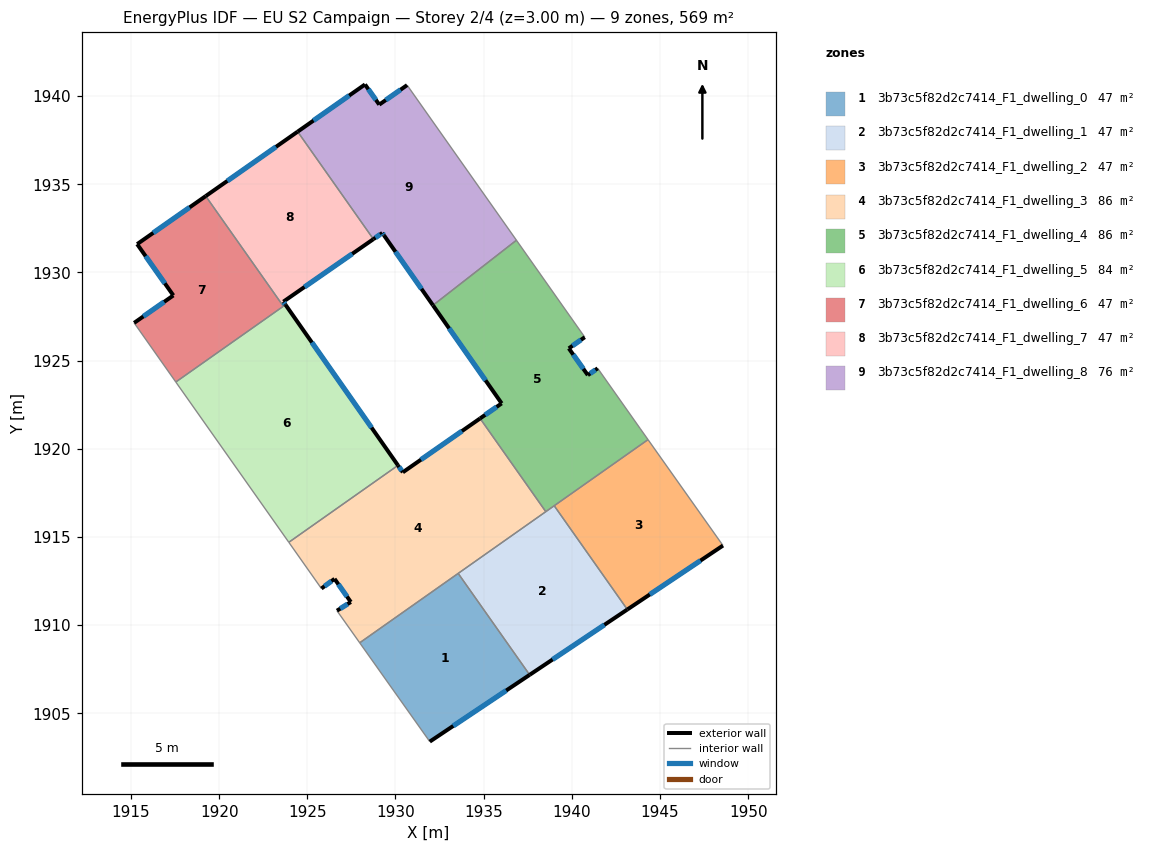
=== STOREY PLAN SPEC (per zone: floor XY polygon, exterior-wall plan segments, windows/doors) ===
zone 1: 3b73c5f82d2c7414_F1_dwelling_0  (47.4 m²)
  floor: (1933.56, 1912.93) (1937.61, 1907.18) (1931.95, 1903.40) (1927.97, 1909.00)
  exterior wall: (1931.95, 1903.40) – (1937.61, 1907.18)  [6.8 m]
    window: (1933.28, 1904.29) – (1936.28, 1906.29)  [5.7 m²]
  interior walls: 3
zone 2: 3b73c5f82d2c7414_F1_dwelling_1  (47.4 m²)
  floor: (1939.00, 1916.77) (1943.15, 1910.89) (1937.61, 1907.18) (1933.56, 1912.93)
  exterior wall: (1937.61, 1907.18) – (1943.15, 1910.89)  [6.7 m]
    window: (1938.91, 1908.05) – (1941.85, 1910.02)  [5.6 m²]
  interior walls: 4
zone 3: 3b73c5f82d2c7414_F1_dwelling_2  (47.4 m²)
  floor: (1944.32, 1920.52) (1948.57, 1914.51) (1943.15, 1910.89) (1939.00, 1916.77)
  exterior wall: (1943.15, 1910.89) – (1948.57, 1914.51)  [6.5 m]
    window: (1944.42, 1911.74) – (1947.30, 1913.66)  [5.5 m²]
  interior walls: 3
zone 4: 3b73c5f82d2c7414_F1_dwelling_3  (86.0 m²)
  floor: (1934.80, 1921.72) (1938.52, 1916.44) (1927.97, 1909.00) (1926.68, 1910.82) (1927.47, 1911.31) (1926.54, 1912.63) (1925.80, 1912.08) (1923.95, 1914.70) (1930.14, 1919.06) (1930.42, 1918.67)
  exterior wall: (1927.47, 1911.31) – (1926.68, 1910.82)  [0.9 m]
    window: (1927.28, 1911.20) – (1926.87, 1910.94)  [0.8 m²]
  exterior wall: (1926.54, 1912.63) – (1927.47, 1911.31)  [1.6 m]
    window: (1926.76, 1912.32) – (1927.25, 1911.62)  [1.4 m²]
  exterior wall: (1925.80, 1912.08) – (1926.54, 1912.63)  [0.9 m]
    window: (1925.97, 1912.21) – (1926.37, 1912.50)  [0.8 m²]
  exterior wall: (1930.42, 1918.67) – (1930.14, 1919.06)  [0.5 m]
    window: (1930.35, 1918.76) – (1930.21, 1918.97)  [0.4 m²]
  exterior wall: (1934.80, 1921.72) – (1930.42, 1918.67)  [5.3 m]
    window: (1933.77, 1921.01) – (1931.45, 1919.39)  [4.5 m²]
  interior walls: 6
zone 5: 3b73c5f82d2c7414_F1_dwelling_4  (86.0 m²)
  floor: (1940.73, 1926.33) (1939.83, 1925.70) (1940.91, 1924.18) (1941.47, 1924.57) (1943.87, 1921.16) (1944.32, 1920.52) (1938.52, 1916.44) (1934.80, 1921.72) (1936.02, 1922.58) (1932.13, 1928.14) (1936.86, 1931.83)
  exterior wall: (1932.13, 1928.14) – (1936.02, 1922.58)  [6.8 m]
    window: (1933.04, 1926.83) – (1935.11, 1923.88)  [5.7 m²]
  exterior wall: (1939.83, 1925.70) – (1940.73, 1926.33)  [1.1 m]
    window: (1940.04, 1925.84) – (1940.52, 1926.18)  [0.9 m²]
  exterior wall: (1940.91, 1924.18) – (1939.83, 1925.70)  [1.9 m]
    window: (1940.65, 1924.54) – (1940.08, 1925.34)  [1.6 m²]
  exterior wall: (1941.47, 1924.57) – (1940.91, 1924.18)  [0.7 m]
    window: (1941.34, 1924.47) – (1941.04, 1924.27)  [0.6 m²]
  exterior wall: (1936.02, 1922.58) – (1934.80, 1921.72)  [1.5 m]
    window: (1935.73, 1922.38) – (1935.09, 1921.92)  [1.3 m²]
  interior walls: 7
zone 6: 3b73c5f82d2c7414_F1_dwelling_5  (84.4 m²)
  floor: (1923.76, 1928.17) (1930.14, 1919.06) (1923.95, 1914.70) (1917.54, 1923.79)
  exterior wall: (1930.14, 1919.06) – (1923.76, 1928.17)  [11.1 m]
    window: (1928.64, 1921.20) – (1925.26, 1926.03)  [9.4 m²]
  interior walls: 4
zone 7: 3b73c5f82d2c7414_F1_dwelling_6  (47.4 m²)
  floor: (1919.24, 1934.33) (1923.64, 1928.08) (1917.54, 1923.79) (1915.18, 1927.14) (1917.40, 1928.70) (1915.35, 1931.61)
  exterior wall: (1917.40, 1928.70) – (1915.18, 1927.14)  [2.7 m]
    window: (1916.88, 1928.33) – (1915.70, 1927.51)  [2.3 m²]
  exterior wall: (1915.35, 1931.61) – (1917.40, 1928.70)  [3.6 m]
    window: (1915.83, 1930.92) – (1916.92, 1929.38)  [3.0 m²]
  exterior wall: (1919.24, 1934.33) – (1915.35, 1931.61)  [4.7 m]
    window: (1918.33, 1933.69) – (1916.26, 1932.25)  [4.0 m²]
  interior walls: 3
zone 8: 3b73c5f82d2c7414_F1_dwelling_7  (47.4 m²)
  floor: (1924.45, 1937.99) (1928.75, 1931.89) (1923.64, 1928.34) (1923.76, 1928.17) (1923.64, 1928.08) (1919.24, 1934.33)
  exterior wall: (1923.76, 1928.17) – (1923.64, 1928.34)  [0.2 m]
    window: (1923.73, 1928.21) – (1923.67, 1928.30)  [0.2 m²]
  exterior wall: (1924.45, 1937.99) – (1919.24, 1934.33)  [6.4 m]
    window: (1923.23, 1937.13) – (1920.46, 1935.19)  [5.4 m²]
  exterior wall: (1923.64, 1928.34) – (1928.75, 1931.89)  [6.2 m]
    window: (1924.84, 1929.18) – (1927.55, 1931.06)  [5.2 m²]
  interior walls: 3
zone 9: 3b73c5f82d2c7414_F1_dwelling_8  (75.5 m²)
  floor: (1930.66, 1940.62) (1936.86, 1931.83) (1932.13, 1928.14) (1929.35, 1932.11) (1929.25, 1932.24) (1928.75, 1931.89) (1924.45, 1937.99) (1928.27, 1940.66) (1929.08, 1939.52)
  exterior wall: (1929.25, 1932.24) – (1929.35, 1932.11)  [0.2 m]
    window: (1929.28, 1932.21) – (1929.33, 1932.14)  [0.1 m²]
  exterior wall: (1928.75, 1931.89) – (1929.25, 1932.24)  [0.6 m]
    window: (1928.87, 1931.97) – (1929.14, 1932.16)  [0.5 m²]
  exterior wall: (1928.27, 1940.66) – (1924.45, 1937.99)  [4.7 m]
    window: (1927.38, 1940.03) – (1925.35, 1938.61)  [3.9 m²]
  exterior wall: (1929.08, 1939.52) – (1928.27, 1940.66)  [1.4 m]
    window: (1928.89, 1939.79) – (1928.46, 1940.39)  [1.2 m²]
  exterior wall: (1930.66, 1940.62) – (1929.08, 1939.52)  [1.9 m]
    window: (1930.29, 1940.36) – (1929.45, 1939.78)  [1.6 m²]
  exterior wall: (1929.35, 1932.11) – (1932.13, 1928.14)  [4.8 m]
    window: (1930.00, 1931.17) – (1931.47, 1929.07)  [4.1 m²]
  interior walls: 3

=== DERIVED (storey summary) ===
Building: EU S2 Campaign
Storey: 2 of 4  (floor level z = 3.00 m)
Storey gross floor area: 569.0 m²
Zones on this storey: 9
  - 3b73c5f82d2c7414_F1_dwelling_0: floor 47.4 m²; exterior wall 6.8 m (20.4 m²); 1 window(s) 5.7 m²; WWR 28.1%
  - 3b73c5f82d2c7414_F1_dwelling_1: floor 47.4 m²; exterior wall 6.7 m (20.0 m²); 1 window(s) 5.6 m²; WWR 28.1%
  - 3b73c5f82d2c7414_F1_dwelling_2: floor 47.4 m²; exterior wall 6.5 m (19.6 m²); 1 window(s) 5.5 m²; WWR 28.1%
  - 3b73c5f82d2c7414_F1_dwelling_3: floor 86.0 m²; exterior wall 9.3 m (27.8 m²); 5 window(s) 7.8 m²; WWR 28.1%
  - 3b73c5f82d2c7414_F1_dwelling_4: floor 86.0 m²; exterior wall 11.9 m (35.8 m²); 5 window(s) 10.1 m²; WWR 28.1%
  - 3b73c5f82d2c7414_F1_dwelling_5: floor 84.4 m²; exterior wall 11.1 m (33.4 m²); 1 window(s) 9.4 m²; WWR 28.1%
  - 3b73c5f82d2c7414_F1_dwelling_6: floor 47.4 m²; exterior wall 11.0 m (33.1 m²); 3 window(s) 9.3 m²; WWR 28.1%
  - 3b73c5f82d2c7414_F1_dwelling_7: floor 47.4 m²; exterior wall 12.8 m (38.4 m²); 3 window(s) 10.8 m²; WWR 28.1%
  - 3b73c5f82d2c7414_F1_dwelling_8: floor 75.5 m²; exterior wall 13.6 m (40.8 m²); 6 window(s) 11.5 m²; WWR 28.1%
Zone adjacency (shared interzone walls):
  - 3b73c5f82d2c7414_F1_dwelling_0 ↔ 3b73c5f82d2c7414_F1_dwelling_1
  - 3b73c5f82d2c7414_F1_dwelling_0 ↔ 3b73c5f82d2c7414_F1_dwelling_3
  - 3b73c5f82d2c7414_F1_dwelling_1 ↔ 3b73c5f82d2c7414_F1_dwelling_2
  - 3b73c5f82d2c7414_F1_dwelling_1 ↔ 3b73c5f82d2c7414_F1_dwelling_3
  - 3b73c5f82d2c7414_F1_dwelling_1 ↔ 3b73c5f82d2c7414_F1_dwelling_4
  - 3b73c5f82d2c7414_F1_dwelling_2 ↔ 3b73c5f82d2c7414_F1_dwelling_4
  - 3b73c5f82d2c7414_F1_dwelling_3 ↔ 3b73c5f82d2c7414_F1_dwelling_4
  - 3b73c5f82d2c7414_F1_dwelling_3 ↔ 3b73c5f82d2c7414_F1_dwelling_5
  - 3b73c5f82d2c7414_F1_dwelling_4 ↔ 3b73c5f82d2c7414_F1_dwelling_8
  - 3b73c5f82d2c7414_F1_dwelling_5 ↔ 3b73c5f82d2c7414_F1_dwelling_6
  - 3b73c5f82d2c7414_F1_dwelling_5 ↔ 3b73c5f82d2c7414_F1_dwelling_7
  - 3b73c5f82d2c7414_F1_dwelling_6 ↔ 3b73c5f82d2c7414_F1_dwelling_7
  - 3b73c5f82d2c7414_F1_dwelling_7 ↔ 3b73c5f82d2c7414_F1_dwelling_8